Run: headless pygame with SDL's dummy video driver; simulated clock (each Clock.tick advances the game by its frame time, no real sleeping); random seed 0; keys injected as events and as key.get_pressed() state; no mouse input.
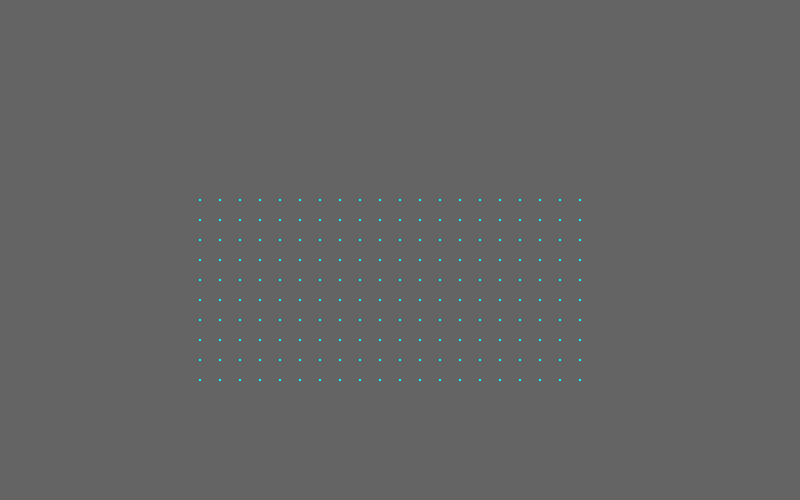
Frame 1 of 4 · flips 1–60 · no input
Frame 2 of 4 · flips 61–180 · tapped SPACE, RETURN · held RIGHT (→), D · screen unchanged from frame 1, image omitted
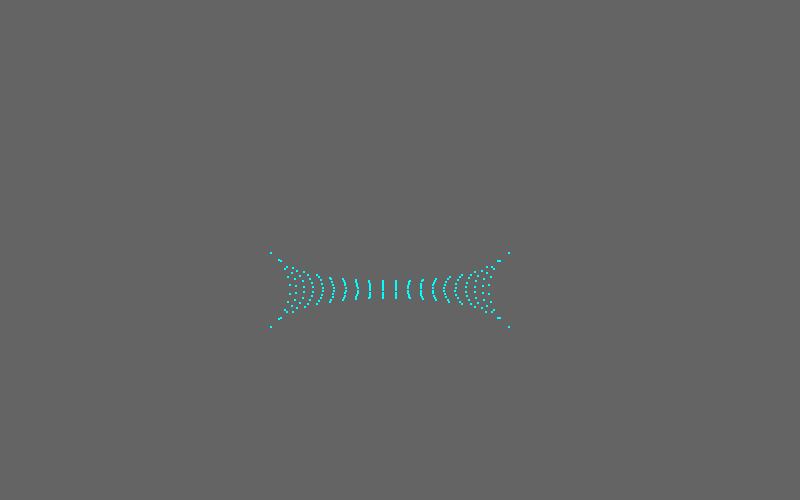
Frame 3 of 4 · flips 181–300 · held DOWN (↓), S
Frame 4 of 4 · flips 301–420 · held LEFT (←), A, UP (↑), W · screen unchanged from frame 3, image omitted

The pygame program that drew these frames:

import pygame
import math
import random
import sys

#COLORS
RED = (255,0,0)
GREEN = (0,255,0)
BLUE = (0,0,255)
PURPLE = (255,0,255)
CYAN = (0,255,255)
YELLOW = (255,255,0)

width = 800
height = 500

screen = pygame.display.set_mode((width,height))
clock = pygame.time.Clock()

def CalculateGravitationalPull(mass,xS,yS,xO,yO):
	

	try:
		a = mass/((xS-xO)**2+(yS-yO)**2)
	except:
		return 0
	return a
	
def VecToObj(xS,yS,xO,yO):
	Vec = Vector(-(xS-xO),-(yS-yO))
	return Vec 

def RandomObj():
	objekt = moveableObject(random.randint(0,width),random.randint(0,height),random.random()*10,Vector(0,0))
	return objekt

class Vector:
	def __init__(self,x,y):
		self.x = x
		self.y = y

class moveableObject:
	def __init__(self,x,y,mass,vector):
		self.x = x
		self.y = y
		self.mass = mass
		if mass > 0:
			self.radius = int(mass)
		else:
			self.radius = 3
		self.vector = vector
	def move(self):
		self.x += self.vector.x*time_step
		self.y += self.vector.y*time_step
	def calculateVector(self,obj2):
		acceleration = CalculateGravitationalPull(obj2.mass,self.x,self.y,obj2.x,obj2.y)
		vectorToObject = VecToObj(self.x,self.y,obj2.x,obj2.y)
		self.vector.x += vectorToObject.x*acceleration*time_step
		self.vector.y += vectorToObject.y*acceleration*time_step

class static:
	def __init__(self,x,y,mass):
		self.x = x
		self.y = y
		self.mass = mass
		self.radius = 2
	def move(self):
		pass
	def calculateVector(a,b):
		pass

objects = []#[static(500,500,4)]


for x in range(int(20)):
	for y in range(int(10)):
		print(x)
		obj = moveableObject(x*20+200,y*20+200,1,Vector(0,0))
		objects.append(obj)

delta_t = 1
time_step = 0

while True:
	screen.fill((100,100,100))
	for event in pygame.event.get():
		if event.type == pygame.QUIT:
			exit()
		elif event.type == pygame.KEYDOWN:
			if event.key == pygame.K_ESCAPE:
				sys.exit()
			elif event.key == pygame.K_DOWN:
				time_step -= 0.1
			elif event.key == pygame.K_UP:
				time_step += 0.1
			elif event.key == pygame.K_LEFT:
				screen.fill((10,10,10))

	for o in objects:
		for o2 in objects:
			o.calculateVector(o2)
		o.move()
		pygame.draw.circle(screen , CYAN , (int(o.x),int(o.y)), o.radius , 0)
	#delta_t = clock.tick()/16
	print(delta_t)
	pygame.display.flip()
